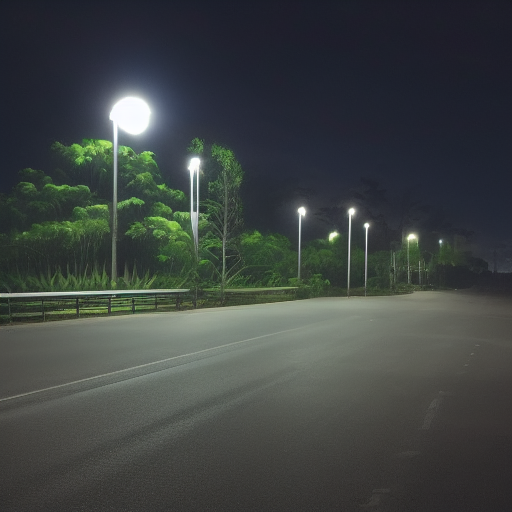
Generation parameters embedded in this image by AUTOMATIC1111 Stable Diffusion web UI or a fork of it (Forge, ...) (PNG 'parameters' text chunk):
Ang mo kio; early morning walk; dark 3am sky
Steps: 20, Sampler: Euler a, CFG scale: 7, Seed: 4005359747, Size: 512x512, Model hash: a9263745